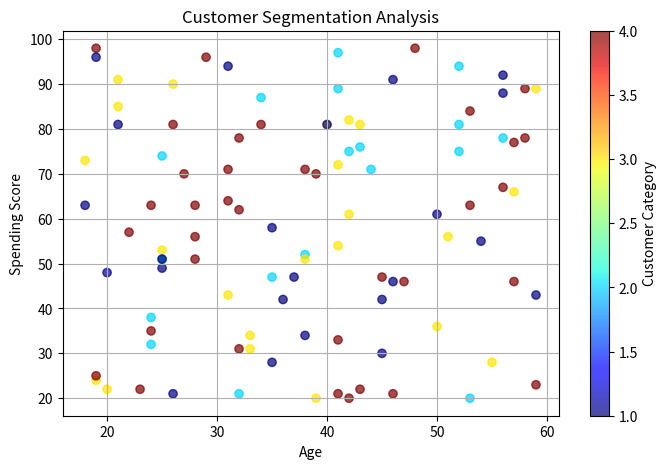

Recreate this plot in Python.
import matplotlib.pyplot as plt
import numpy as np
# Simulated customer data
np.random.seed(42)
age = np.random.randint(18, 60, 100)
spending_score = np.random.randint(20, 100, 100)
categories = np.random.choice([1, 2, 3, 4], 100) # 4 different customer types
# Scatter plot with category-based colors
plt.figure(figsize=(8, 5))
scatter = plt.scatter(age, spending_score, c=categories, cmap='jet',
alpha=0.7)
plt.xlabel("Age")
plt.ylabel("Spending Score")
plt.title("Customer Segmentation Analysis")
plt.colorbar(label="Customer Category")
plt.grid()
plt.show()
